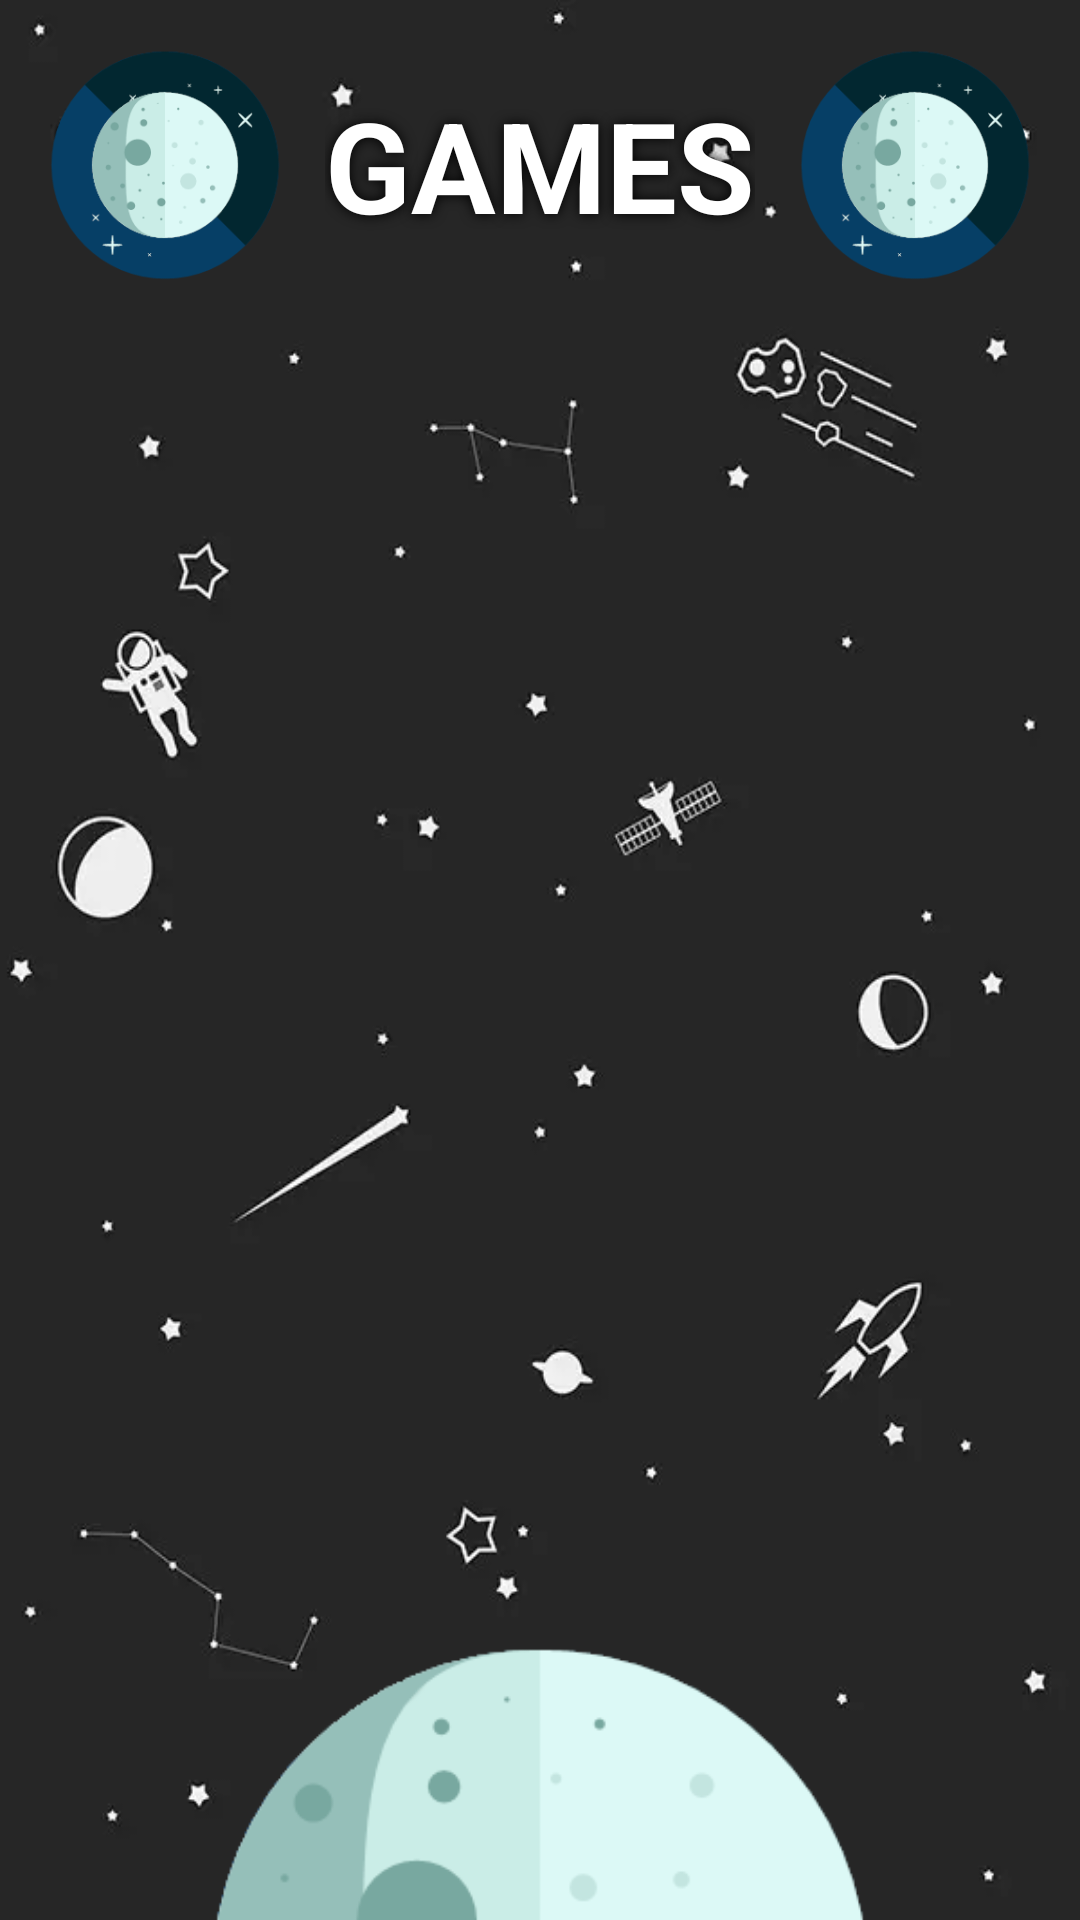

Write the Android layout XML for this screen, with the resource values it uses.
<!-- AndroidManifest.xml: application theme Theme.Splash -->
<!-- res/layout/activity_menu.xml -->
<?xml version="1.0" encoding="utf-8"?>
<RelativeLayout xmlns:android="http://schemas.android.com/apk/res/android"
    xmlns:app="http://schemas.android.com/apk/res-auto"
    xmlns:tools="http://schemas.android.com/tools"
    android:layout_width="match_parent"
    android:layout_height="match_parent"
    android:background="@drawable/bg"
    tools:context=".Menu">

    <RelativeLayout
        android:id="@+id/title_layout"
        android:layout_width="match_parent"
        android:layout_height="wrap_content">

        <ImageView
            android:id="@+id/menu_icon1"
            android:layout_width="80dp"
            android:layout_height="80dp"
            android:layout_alignParentStart="true"
            android:layout_centerInParent="false"
            android:layout_centerVertical="false"
            android:layout_margin="15dp"
            app:srcCompat="@drawable/icon" />

        <TextView
            android:id="@+id/menu_title"
            android:layout_width="wrap_content"
            android:layout_height="wrap_content"
            android:layout_centerInParent="true"
            android:text="GAMES"
            android:textColor="@color/white"
            android:shadowColor="@color/black"
            android:shadowRadius="10"
            android:textSize="42sp"
            android:textStyle="bold" />

        <ImageView
            android:id="@+id/menu_icon2"
            android:layout_width="80dp"
            android:layout_height="80dp"
            android:layout_alignParentEnd="true"
            android:layout_margin="15dp"
            app:srcCompat="@drawable/icon" />
    </RelativeLayout>

    <ListView
        android:id="@+id/menu_list"
        android:layout_width="match_parent"
        android:layout_height="wrap_content"
        android:layout_below="@id/title_layout"
        android:layout_marginTop="50dp"
        android:divider="@null"
        android:dividerHeight="0dp" />

    <ImageView
        android:id="@+id/bottomImage"
        android:layout_width="match_parent"
        android:layout_height="wrap_content"
        android:layout_alignParentBottom="true"
        android:translationY="275dp"
        app:srcCompat="@drawable/moon" />
</RelativeLayout>
<!-- resources referenced by this layout -->
<resources>
  <color name="black">#FF000000</color>
  <color name="white">#FFFFFFFF</color>
  <!-- drawable bg: png bitmap (drawable, 35930 bytes) -->
  <!-- drawable icon: png bitmap (drawable, 10333 bytes) -->
  <!-- drawable moon: png bitmap (drawable, 23870 bytes) -->
  <style name="Theme.Splash" parent="Theme.MaterialComponents.DayNight.DarkActionBar">
          
          <item name="colorPrimary">@color/purple_500</item>
          <item name="colorPrimaryVariant">@color/purple_700</item>
          <item name="colorOnPrimary">@color/white</item>
          
          <item name="colorSecondary">@color/teal_200</item>
          <item name="colorSecondaryVariant">@color/teal_700</item>
          <item name="colorOnSecondary">@color/black</item>
          
          <item name="android:statusBarColor" tools:targetApi="l">?attr/colorPrimaryVariant</item>
          
      </style>
  <color name="purple_500">#FF6200EE</color>
  <color name="purple_700">#FF3700B3</color>
  <color name="teal_200">#FF03DAC5</color>
  <color name="teal_700">#FF018786</color>
</resources>
